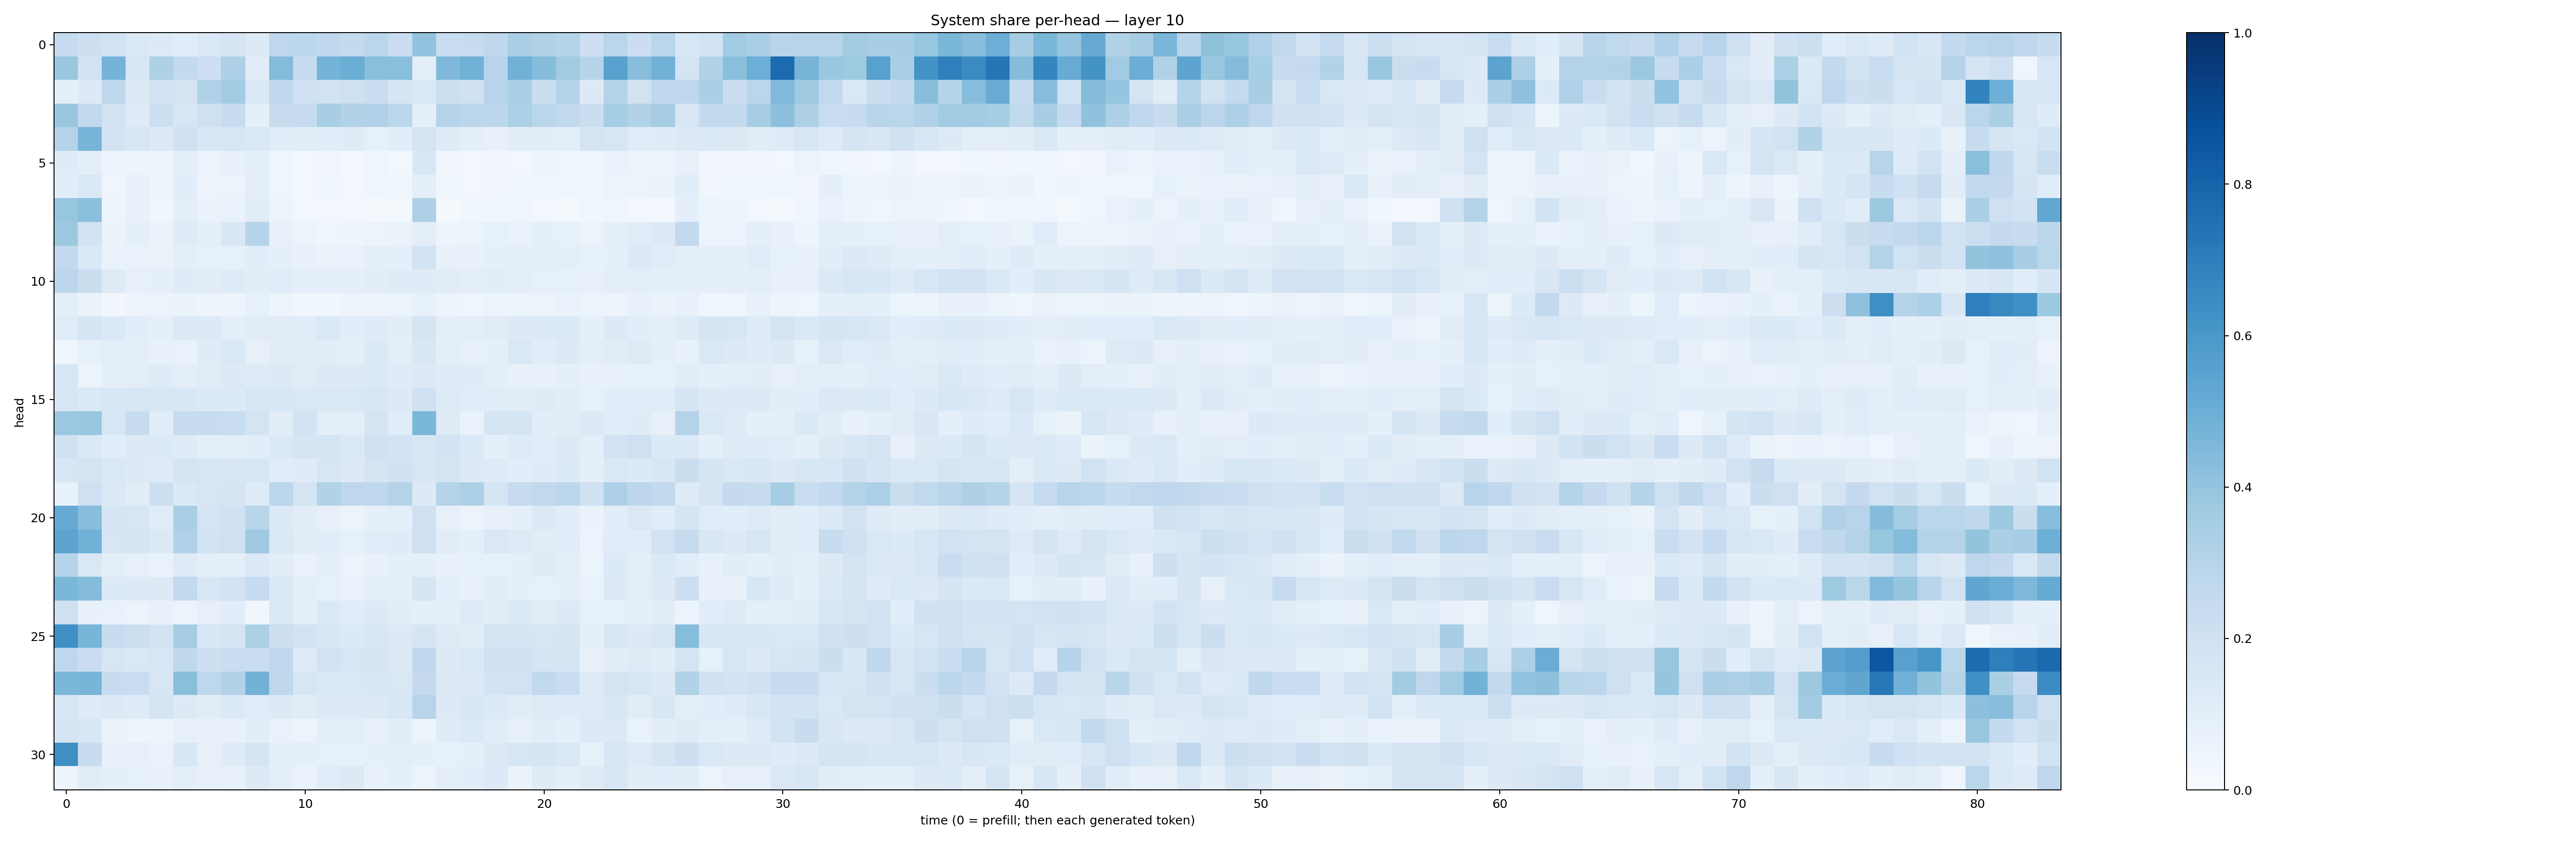

The file beside this chart, header and first rows:
0.24918428, 0.213607, 0.18875976, 0.14773168, 0.1274069, 0.11450046, 0.14624956, 0.16667214, 0.12790167, 0.2762189, 0.2773472, 0.2692199, 0.2509801, 0.28132942, 0.22701012, 0.40253824, 0.23307528, 0.2403668, 0.27107868, 0.33267757, 0.3163746, 0.30391875, 0.21359839, 0.28793445
0.3887, 0.1887, 0.476, 0.1529, 0.3217, 0.255, 0.2133, 0.3271, 0.1149, 0.4403, 0.2351, 0.4738, 0.5033, 0.4239, 0.4244, 0.09679, 0.4513, 0.4849, 0.2941, 0.4834, 0.4353, 0.367, 0.2976, 0.5583
0.09043, 0.1305, 0.2738, 0.1315, 0.1801, 0.1726, 0.3173, 0.3577, 0.1372, 0.2668, 0.2022, 0.1887, 0.2106, 0.2266, 0.165, 0.144, 0.2155, 0.2017, 0.295, 0.335, 0.2204, 0.3017, 0.1288, 0.3048
0.3865, 0.258, 0.1911, 0.1247, 0.2172, 0.1618, 0.2054, 0.2407, 0.09088, 0.235, 0.2465, 0.3443, 0.3152, 0.3188, 0.2786, 0.08763, 0.3026, 0.2847, 0.2802, 0.3307, 0.2859, 0.2648, 0.2189, 0.3521
0.3047, 0.4691, 0.1822, 0.1633, 0.1321, 0.1971, 0.155, 0.1617, 0.1461, 0.116, 0.1128, 0.1163, 0.1175, 0.08581, 0.1073, 0.1723, 0.1205, 0.09373, 0.0761, 0.1054, 0.1046, 0.09891, 0.1762, 0.1574
0.1186, 0.09402, 0.04838, 0.04791, 0.04745, 0.09216, 0.05467, 0.07083, 0.08982, 0.04077, 0.03066, 0.03269, 0.02188, 0.04107, 0.02852, 0.1561, 0.03138, 0.02767, 0.03488, 0.02414, 0.04901, 0.04299, 0.04247, 0.06849
0.1083, 0.1426, 0.04182, 0.07543, 0.0506, 0.1081, 0.05505, 0.05472, 0.09499, 0.04129, 0.02792, 0.0365, 0.02996, 0.04232, 0.03664, 0.08936, 0.03864, 0.02789, 0.03154, 0.04369, 0.03678, 0.04359, 0.04165, 0.05096
0.391, 0.421, 0.04885, 0.07786, 0.03825, 0.1002, 0.06326, 0.06896, 0.111, 0.05422, 0.02633, 0.03088, 0.02675, 0.01998, 0.01895, 0.3254, 0.01934, 0.03838, 0.03745, 0.04377, 0.02404, 0.02202, 0.03633, 0.04029
0.3756, 0.1841, 0.06635, 0.09273, 0.06559, 0.12, 0.08625, 0.1489, 0.2978, 0.07522, 0.06081, 0.04498, 0.04747, 0.0583, 0.06633, 0.0963, 0.04875, 0.05111, 0.08425, 0.06845, 0.09093, 0.08326, 0.0528, 0.09361
0.259, 0.138, 0.06992, 0.06944, 0.06562, 0.09561, 0.08409, 0.08581, 0.1067, 0.0881, 0.07488, 0.06477, 0.0695, 0.09917, 0.0924, 0.1852, 0.07776, 0.07311, 0.09114, 0.09688, 0.08995, 0.09687, 0.08482, 0.08902
0.2829, 0.2252, 0.1246, 0.07917, 0.08739, 0.1204, 0.1094, 0.1225, 0.1047, 0.1139, 0.08648, 0.09296, 0.092, 0.1047, 0.1199, 0.12, 0.1123, 0.09906, 0.109, 0.09444, 0.08458, 0.0839, 0.07552, 0.0989
0.0944, 0.06484, 0.03384, 0.0475, 0.05468, 0.06402, 0.05073, 0.05029, 0.08337, 0.049, 0.0377, 0.03862, 0.04728, 0.05484, 0.06206, 0.08238, 0.04969, 0.04405, 0.06137, 0.0514, 0.05629, 0.06814, 0.05344, 0.04997
0.1152, 0.1712, 0.1392, 0.1072, 0.09105, 0.1278, 0.1288, 0.1013, 0.1115, 0.1111, 0.1151, 0.1452, 0.1058, 0.1205, 0.1052, 0.166, 0.09412, 0.0966, 0.1117, 0.13, 0.1363, 0.1382, 0.08977, 0.1274
0.04625, 0.0831, 0.101, 0.09878, 0.07145, 0.06763, 0.119, 0.1428, 0.07979, 0.1101, 0.1131, 0.104, 0.09422, 0.1386, 0.09884, 0.1519, 0.09934, 0.08056, 0.08646, 0.1424, 0.1151, 0.1291, 0.09538, 0.1112
0.1608, 0.05897, 0.09197, 0.09905, 0.12, 0.09586, 0.1119, 0.1287, 0.1248, 0.1289, 0.1107, 0.1255, 0.1325, 0.1399, 0.1188, 0.126, 0.118, 0.1178, 0.09684, 0.078, 0.07062, 0.08799, 0.07395, 0.07742
0.1615, 0.1401, 0.1541, 0.1567, 0.1528, 0.1527, 0.1333, 0.1349, 0.1585, 0.1532, 0.1427, 0.1435, 0.1438, 0.1533, 0.1265, 0.1996, 0.1226, 0.114, 0.1156, 0.1119, 0.1203, 0.1016, 0.08509, 0.109
0.3797, 0.3887, 0.1589, 0.2394, 0.1082, 0.2351, 0.2378, 0.2329, 0.1749, 0.1047, 0.1824, 0.09448, 0.1005, 0.1786, 0.1133, 0.4599, 0.1227, 0.0668, 0.1683, 0.168, 0.103, 0.1127, 0.1375, 0.117
0.1984, 0.14, 0.106, 0.1286, 0.1355, 0.1209, 0.09163, 0.09616, 0.1083, 0.1386, 0.1682, 0.178, 0.1368, 0.202, 0.1816, 0.1493, 0.1815, 0.1385, 0.08908, 0.1248, 0.1147, 0.1293, 0.09672, 0.1836
0.162, 0.1724, 0.142, 0.1304, 0.1234, 0.1715, 0.1571, 0.1512, 0.1559, 0.1166, 0.1208, 0.1597, 0.1308, 0.1743, 0.2015, 0.1565, 0.1765, 0.129, 0.1217, 0.1081, 0.1196, 0.1395, 0.08927, 0.1412
0.07793, 0.21, 0.1391, 0.11, 0.2163, 0.137, 0.1627, 0.1652, 0.1196, 0.279, 0.1723, 0.3121, 0.2739, 0.2739, 0.3063, 0.1307, 0.3041, 0.3298, 0.1704, 0.2488, 0.2628, 0.2808, 0.1955, 0.3266
0.515, 0.4272, 0.1673, 0.1616, 0.1148, 0.3389, 0.1766, 0.2031, 0.2916, 0.1335, 0.1019, 0.08018, 0.06095, 0.09246, 0.09549, 0.2063, 0.08161, 0.05669, 0.08043, 0.08791, 0.1396, 0.1084, 0.06259, 0.1075
0.5417, 0.4861, 0.1627, 0.1652, 0.1396, 0.3169, 0.1895, 0.2038, 0.3687, 0.1454, 0.1125, 0.1092, 0.08424, 0.1153, 0.1202, 0.2053, 0.1095, 0.08897, 0.1424, 0.1212, 0.1107, 0.1137, 0.05767, 0.1146
0.299, 0.1444, 0.09735, 0.07984, 0.06768, 0.1247, 0.09603, 0.09361, 0.1343, 0.1018, 0.06968, 0.08991, 0.06215, 0.07487, 0.08754, 0.09237, 0.07251, 0.08556, 0.08256, 0.08995, 0.1221, 0.0972, 0.06176, 0.1359
0.4593, 0.4349, 0.1357, 0.1295, 0.1282, 0.2585, 0.1537, 0.1828, 0.2465, 0.1371, 0.09443, 0.08451, 0.06937, 0.09199, 0.09949, 0.1708, 0.09196, 0.07497, 0.1045, 0.09154, 0.08587, 0.0931, 0.06648, 0.1293
0.2042, 0.07487, 0.06739, 0.05106, 0.07783, 0.05953, 0.07968, 0.1084, 0.03404, 0.143, 0.1009, 0.1429, 0.1165, 0.1293, 0.1051, 0.09295, 0.09214, 0.1222, 0.102, 0.1368, 0.1129, 0.128, 0.08253, 0.08567
0.6292, 0.4679, 0.2366, 0.2158, 0.1815, 0.3502, 0.1551, 0.1709, 0.3318, 0.2143, 0.1834, 0.1504, 0.1328, 0.1612, 0.1303, 0.167, 0.1242, 0.1132, 0.1752, 0.1708, 0.1588, 0.1682, 0.08915, 0.1581
0.2764, 0.2283, 0.1563, 0.1419, 0.1563, 0.2726, 0.212, 0.2328, 0.2322, 0.2666, 0.1246, 0.1896, 0.1602, 0.1696, 0.1281, 0.2679, 0.1281, 0.1444, 0.2068, 0.1975, 0.1711, 0.1673, 0.07179, 0.1053
0.4602, 0.4652, 0.2349, 0.2315, 0.1599, 0.4229, 0.2749, 0.3109, 0.4774, 0.2732, 0.158, 0.1395, 0.1467, 0.1492, 0.1445, 0.253, 0.1324, 0.1304, 0.1859, 0.1941, 0.262, 0.2279, 0.1227, 0.1741
0.1638, 0.1191, 0.1276, 0.1186, 0.1742, 0.1285, 0.1104, 0.136, 0.1154, 0.128, 0.1104, 0.1298, 0.1297, 0.1304, 0.1553, 0.2952, 0.1303, 0.1568, 0.1328, 0.1108, 0.1239, 0.1209, 0.1244, 0.1508
0.1649, 0.1527, 0.06318, 0.04915, 0.05397, 0.07998, 0.07572, 0.07765, 0.1041, 0.06908, 0.05991, 0.09783, 0.09443, 0.07389, 0.1057, 0.05268, 0.1182, 0.1403, 0.1162, 0.08153, 0.1076, 0.08909, 0.1332, 0.1321
0.6358, 0.239, 0.07345, 0.08183, 0.06933, 0.1561, 0.07948, 0.1173, 0.1665, 0.09011, 0.08731, 0.08478, 0.08406, 0.08874, 0.09766, 0.09177, 0.08419, 0.0906, 0.1266, 0.1597, 0.1683, 0.1479, 0.08593, 0.1591
0.04694, 0.1117, 0.09234, 0.08266, 0.07673, 0.09949, 0.08081, 0.07764, 0.1267, 0.09386, 0.06644, 0.1166, 0.1316, 0.07466, 0.08959, 0.05549, 0.09406, 0.1058, 0.1344, 0.06379, 0.1175, 0.09078, 0.1225, 0.1605
